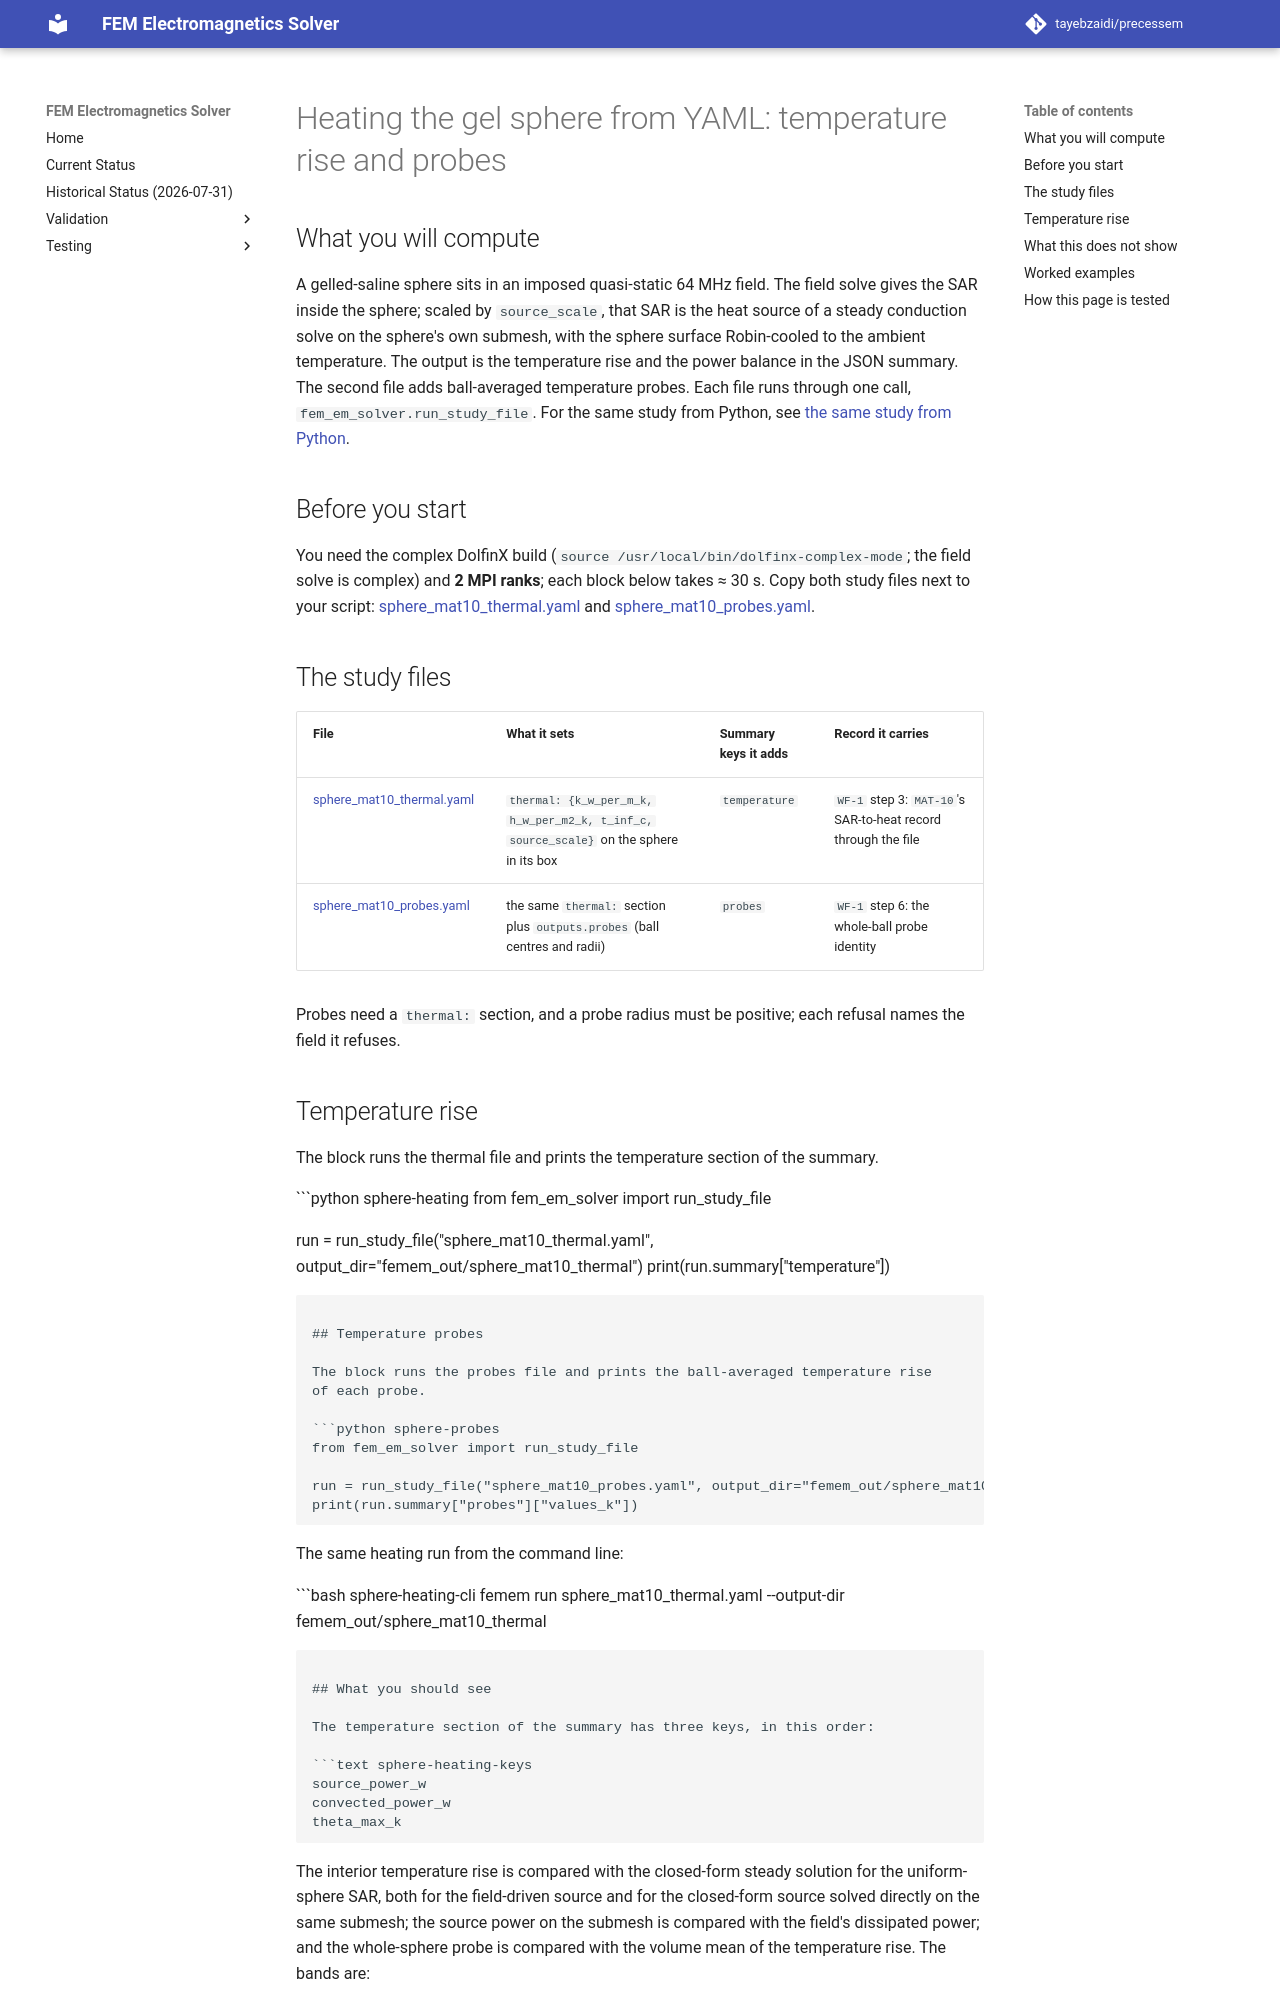

repository: tayebzaidi/precessem · page: guide/gel_sphere_heating_from_yaml/index.html · generator: mkdocs

# Heating the gel sphere from YAML: temperature rise and probes

## What you will compute

A gelled-saline sphere sits in an imposed quasi-static 64 MHz field. The
field solve gives the SAR inside the sphere; scaled by `source_scale`, that
SAR is the heat source of a steady conduction solve on the sphere's own
submesh, with the sphere surface Robin-cooled to the ambient temperature.
The output is the temperature rise and the power balance in the JSON
summary. The second file adds ball-averaged temperature probes. Each file
runs through one call, `fem_em_solver.run_study_file`. For the same study
from Python, see [the same study from Python](temperature.md).

## Before you start

You need the complex DolfinX build (`source /usr/local/bin/dolfinx-complex-mode`;
the field solve is complex) and **2 MPI ranks**; each block below takes
≈ 30 s. Copy both study files next to your script:
[sphere_mat10_thermal.yaml](../../tests/package/wf1/sphere_mat10_thermal.yaml) and
[sphere_mat10_probes.yaml](../../tests/package/wf1/sphere_mat10_probes.yaml).

## The study files

| File | What it sets | Summary keys it adds | Record it carries |
| --- | --- | --- | --- |
| [sphere_mat10_thermal.yaml](../../tests/package/wf1/sphere_mat10_thermal.yaml) | `thermal: {k_w_per_m_k, h_w_per_m2_k, t_inf_c, source_scale}` on the sphere in its box | `temperature` | `WF-1` step 3: `MAT-10`'s SAR-to-heat record through the file |
| [sphere_mat10_probes.yaml](../../tests/package/wf1/sphere_mat10_probes.yaml) | the same `thermal:` section plus `outputs.probes` (ball centres and radii) | `probes` | `WF-1` step 6: the whole-ball probe identity |

Probes need a `thermal:` section, and a probe radius must be positive; each
refusal names the field it refuses.

## Temperature rise

The block runs the thermal file and prints the temperature section of the
summary.

```python sphere-heating
from fem_em_solver import run_study_file

run = run_study_file("sphere_mat10_thermal.yaml", output_dir="femem_out/sphere_mat10_thermal")
print(run.summary["temperature"])
```

## Temperature probes

The block runs the probes file and prints the ball-averaged temperature rise
of each probe.

```python sphere-probes
from fem_em_solver import run_study_file

run = run_study_file("sphere_mat10_probes.yaml", output_dir="femem_out/sphere_mat10_probes")
print(run.summary["probes"]["values_k"])
```

The same heating run from the command line:

```bash sphere-heating-cli
femem run sphere_mat10_thermal.yaml --output-dir femem_out/sphere_mat10_thermal
```
